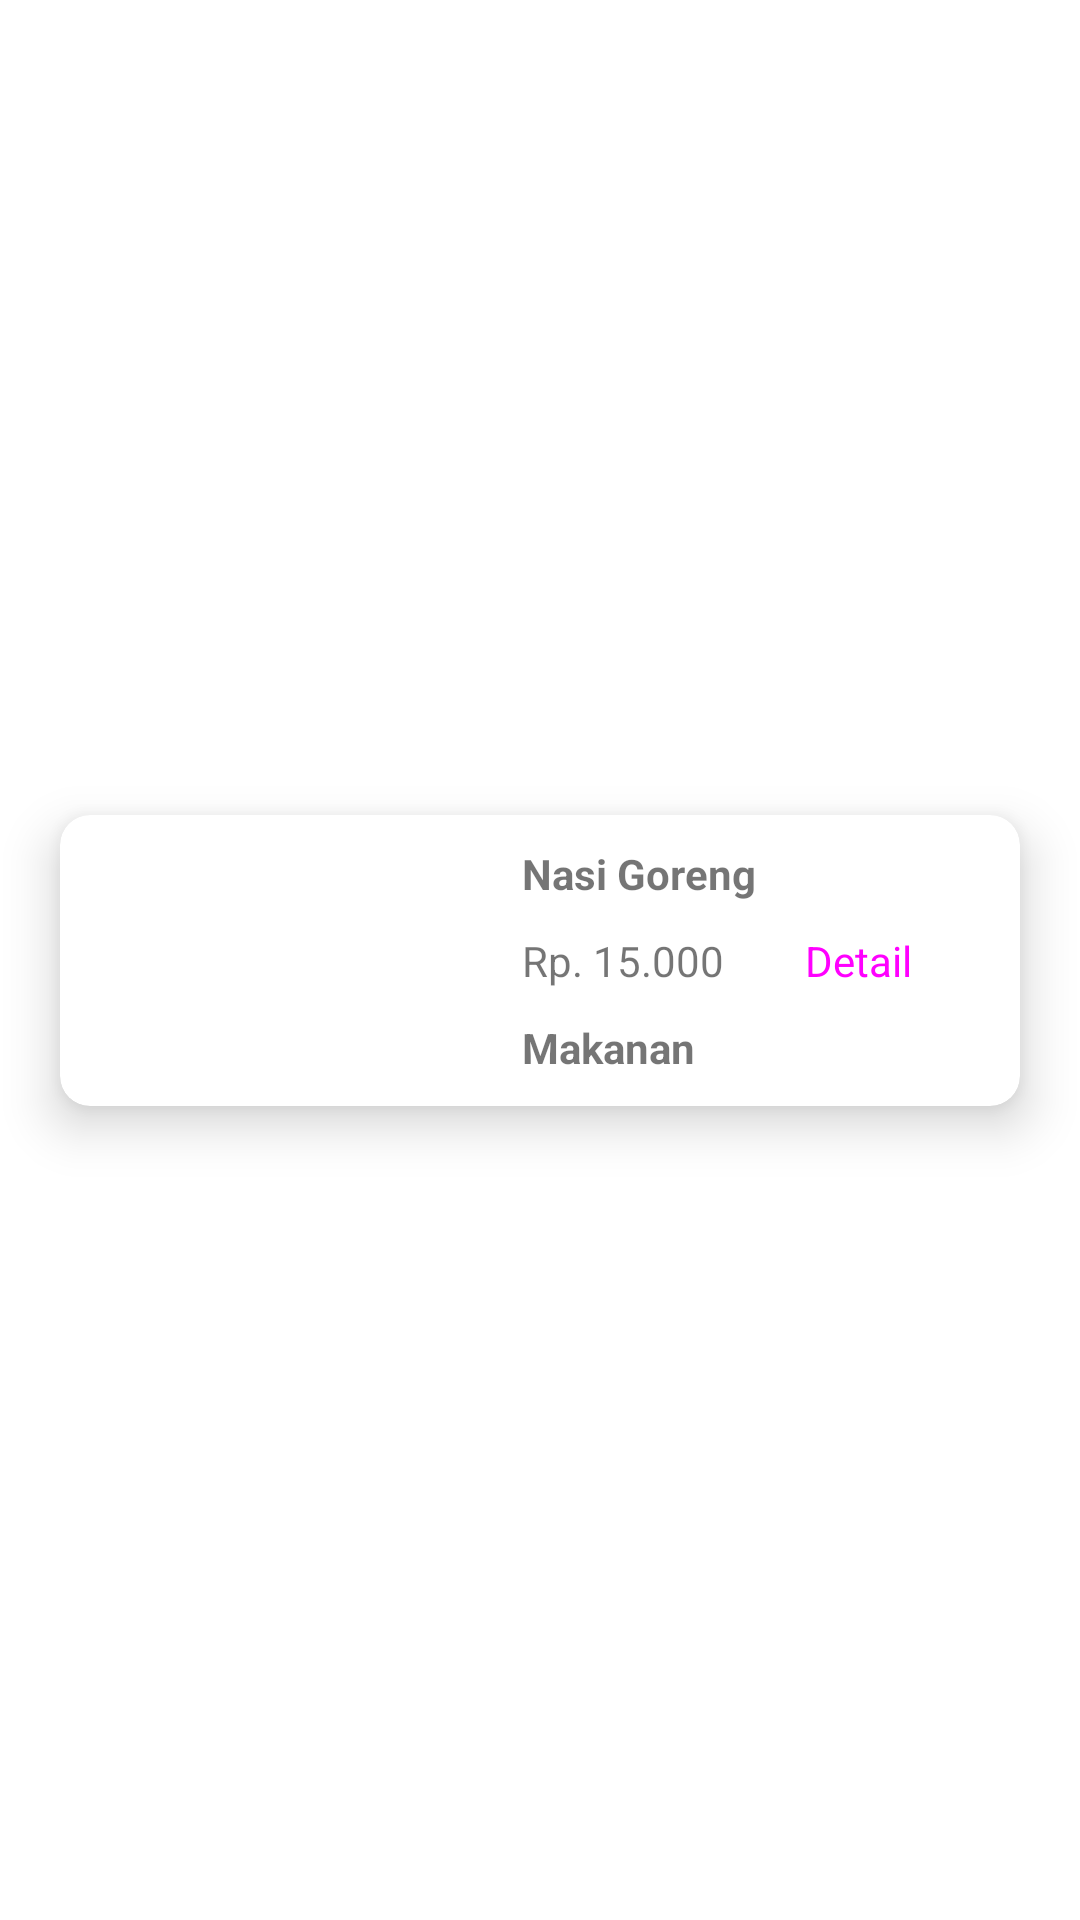

Layout XML and referenced resources for this Android screen:
<!-- AndroidManifest.xml: application theme Theme.WaroengUjang_SembarangWes -->
<!-- res/layout/menu_item.xml -->
<?xml version="1.0" encoding="utf-8"?>
<layout xmlns:android="http://schemas.android.com/apk/res/android"
    xmlns:app="http://schemas.android.com/apk/res-auto"
    xmlns:tools="http://schemas.android.com/tools">

    <data>
        <variable name="menu" type="com.example.waroengujang_sembarangwes.model.Menu" />
        <variable name="menuDetailListener" type="com.example.waroengujang_sembarangwes.view.MenuDetailListener" />

    </data>

    <androidx.constraintlayout.widget.ConstraintLayout
        android:layout_width="match_parent"
        android:layout_height="wrap_content">

        <androidx.cardview.widget.CardView
            android:layout_width="0dp"
            android:layout_height="wrap_content"
            android:layout_marginStart="20dp"
            android:layout_marginTop="10dp"
            android:layout_marginEnd="20dp"
            android:layout_marginBottom="10dp"
            app:cardCornerRadius="10dp"
            app:cardElevation="10dp"
            app:layout_constraintBottom_toBottomOf="parent"
            app:layout_constraintEnd_toEndOf="parent"
            app:layout_constraintStart_toStartOf="parent"
            app:layout_constraintTop_toTopOf="parent">

            <androidx.constraintlayout.widget.ConstraintLayout
                android:layout_width="match_parent"
                android:layout_height="match_parent">

                <TextView
                    android:id="@+id/textView"
                    android:layout_width="wrap_content"
                    android:layout_height="wrap_content"
                    android:layout_marginStart="20dp"
                    android:layout_marginTop="10dp"
                    android:text="Nasi Goreng"
                    android:textStyle="bold"
                    app:layout_constraintStart_toEndOf="@+id/imgFoto"
                    app:layout_constraintTop_toTopOf="parent" />

                <TextView
                    android:id="@+id/txtTableOrder"
                    android:layout_width="wrap_content"
                    android:layout_height="wrap_content"
                    android:layout_marginStart="20dp"
                    android:layout_marginTop="10dp"
                    android:text="Rp. 15.000"
                    app:layout_constraintStart_toEndOf="@+id/imgFoto"
                    app:layout_constraintTop_toBottomOf="@+id/textView" />

                <TextView
                    android:id="@+id/txtHargaOrder"
                    android:layout_width="wrap_content"
                    android:layout_height="wrap_content"
                    android:layout_marginStart="20dp"
                    android:layout_marginTop="10dp"
                    android:layout_marginBottom="10dp"
                    android:text="Makanan"
                    android:textStyle="bold"
                    app:layout_constraintBottom_toBottomOf="parent"
                    app:layout_constraintStart_toEndOf="@+id/imgFoto"
                    app:layout_constraintTop_toBottomOf="@+id/txtTableOrder" />

                <ImageView
                    android:id="@+id/imgFoto"
                    android:layout_width="134dp"
                    android:layout_height="0dp"
                    android:layout_marginEnd="263dp"
                    app:layout_constraintBottom_toBottomOf="parent"
                    app:layout_constraintEnd_toEndOf="parent"
                    app:layout_constraintHorizontal_bias="0.0"
                    app:layout_constraintStart_toStartOf="parent"
                    app:layout_constraintTop_toTopOf="parent"
                    app:layout_constraintVertical_bias="0.0"
                    app:srcCompat="@drawable/ic_launcher_foreground" />

                <Button
                    android:id="@+id/btnDetail"
                    style="@style/Widget.Material3.Button.OutlinedButton"
                    android:layout_width="wrap_content"
                    android:layout_height="wrap_content"
                    android:layout_marginTop="10dp"
                    android:layout_marginEnd="10dp"
                    android:layout_marginBottom="10dp"
                    android:text="Detail"
                    android:textSize="14sp"
                    android:onClick="@{(view) -> menuDetailListener.onMenuDetailListener(view)}"
                    app:layout_constraintBottom_toBottomOf="parent"
                    app:layout_constraintEnd_toEndOf="parent"
                    app:layout_constraintTop_toTopOf="parent" />


            </androidx.constraintlayout.widget.ConstraintLayout>
        </androidx.cardview.widget.CardView>

    </androidx.constraintlayout.widget.ConstraintLayout>
</layout>
<!-- resources referenced by this layout -->
<resources>
  <style name="Theme.WaroengUjang_SembarangWes" parent="Theme.MaterialComponents.DayNight.DarkActionBar">
          
          <item name="colorPrimary">@color/purple_500</item>
          <item name="colorPrimaryVariant">@color/purple_700</item>
          <item name="colorOnPrimary">@color/white</item>
          
          <item name="colorSecondary">@color/teal_200</item>
          <item name="colorSecondaryVariant">@color/teal_700</item>
          <item name="colorOnSecondary">@color/black</item>
          
          <item name="android:statusBarColor">?attr/colorPrimaryVariant</item>
          
      </style>
  <!-- not gathered from this repository: default colours our renderer supplied (Android Studio template values) -->
  <color name="purple_500">#FF6200EE</color>
  <color name="purple_700">#FF3700B3</color>
  <color name="teal_200">#FF03DAC5</color>
  <color name="teal_700">#FF018786</color>
  <color name="black">#FF000000</color>
  <color name="white">#FFFFFFFF</color>
</resources>
